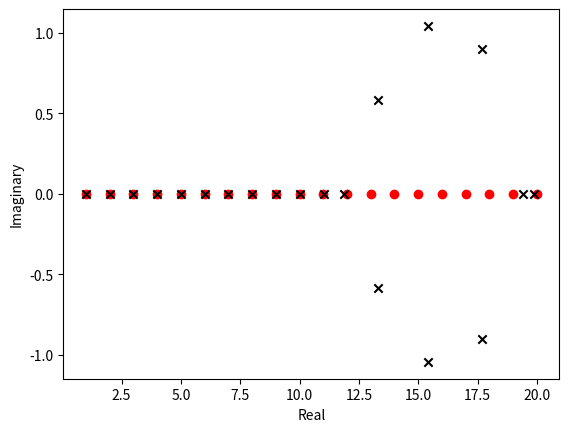

This figure's Python source:
import numpy as np
import matplotlib.pyplot as plt

#  coefficients of perturbed polynomial stored in list
epsilon = 1e-10
P_perturbed_coeffs = [
1 + epsilon,
-210,
20615,
-1256850,
53327946,
-1672280820,
40171771630,
-756111184500,
11310276995381,
-135585182899530,
1307535010540395,
-10142299865511450,
63030812099294896,
-311333643161390640,
1206647803780373360,
-3599979517947607200,
8037811822645051776,
-12870931245150988800,
13803759753640704000,
-8752948036761600000,
2432902008176640000,
]

#array containing zeros of P, given in question that roots are from 1 to 20
P_zeros = np.arange(1, 21)

#array containing zeros of P_perturbed
P_perturbed_zeros = np.roots(P_perturbed_coeffs)

# extract real part of roots of P
p_real = [proot.real for proot in P_zeros]

# extract imaginary part of roots of P
p_imag = [proot.imag for proot in P_zeros]

# extract real part for roots of perturbed P
pert_real = [pertroot.real for pertroot in P_perturbed_zeros]

# extract imaginary part for roots of perturbed P
pert_imag = [pertroot.imag for pertroot in P_perturbed_zeros]


plt.scatter(p_real, p_imag, c = 'red', marker= "o")
plt.scatter(pert_real, pert_imag, c = 'black', marker= "x")
plt.xlabel('Real')
plt.ylabel('Imaginary')
plt.show()
